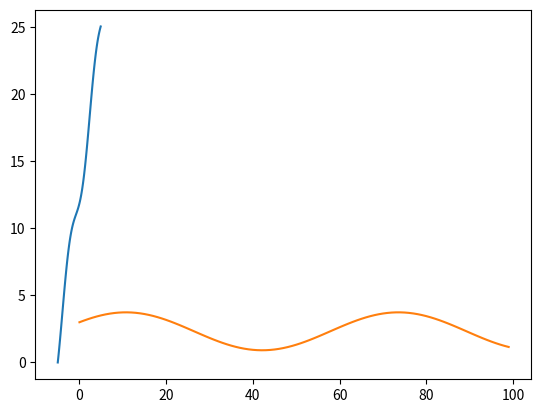

This figure's Python source:
import numpy as np
from scipy.integrate import odeint
import matplotlib.pyplot as plt

# Определяем переменную величину
t = np.arange(-5, 5, 0.1)


def diff_func(c, t):
    x, y = c
	
    # Первое уравнение системы
    dx_dt = y
    # Второе уравнение системы
    dy_dt = np.sin(t) + np.cos(t)
    
    return dx_dt, dy_dt


x_0 = 0
y_0 = 3

c_0 = x_0, y_0

# Решаем систему диф. уравнений
solvers = odeint(diff_func, c_0, t)
# Строим решение в виде графика
plt.plot(t, solvers[:, 0], solvers[:, 1])

plt.savefig("task3")